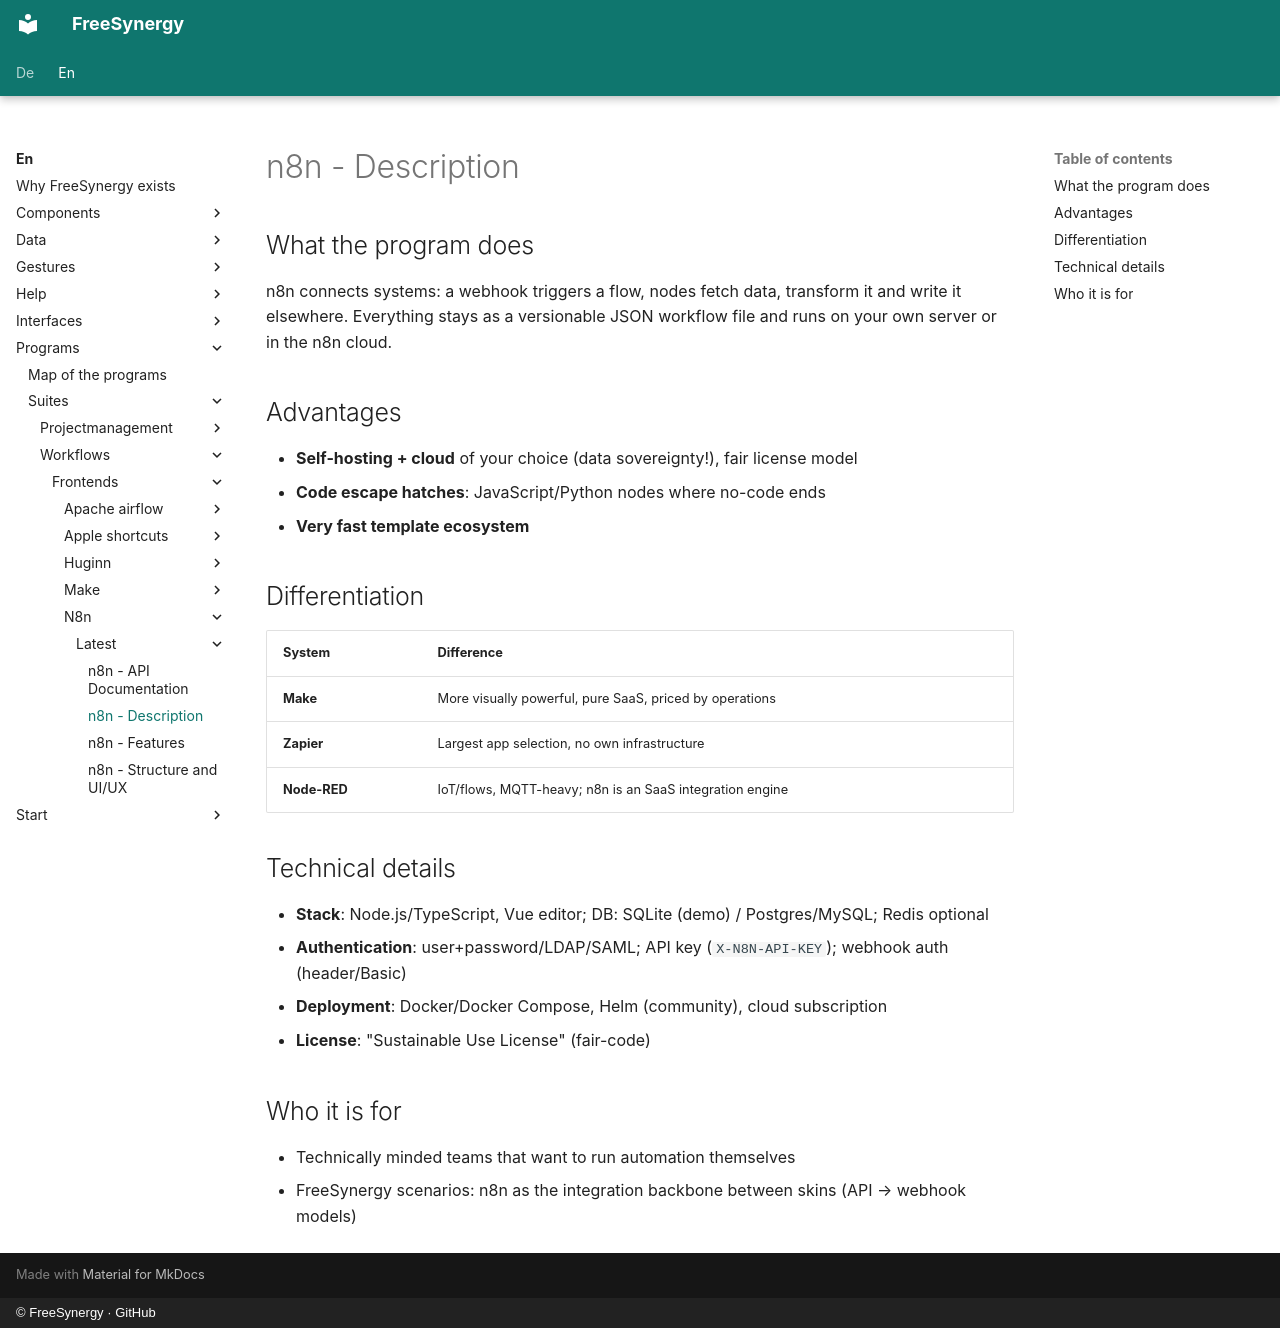

repository: FreeSynergy/fs-documentation · page: en/programs/suites/workflows/frontends/n8n/latest/description/index.html · generator: mkdocs · copyright: © FreeSynergy · GitHub

# n8n - Description

## What the program does

n8n connects systems: a webhook triggers a flow, nodes fetch data, transform it and write it elsewhere. Everything stays as a versionable JSON workflow file and runs on your own server or in the n8n cloud.

## Advantages

- **Self-hosting + cloud** of your choice (data sovereignty!), fair license model
- **Code escape hatches**: JavaScript/Python nodes where no-code ends
- **Very fast template ecosystem**

## Differentiation

| System | Difference |
|--------|-------------|
| **Make** | More visually powerful, pure SaaS, priced by operations |
| **Zapier** | Largest app selection, no own infrastructure |
| **Node-RED** | IoT/flows, MQTT-heavy; n8n is an SaaS integration engine |

## Technical details

- **Stack**: Node.js/TypeScript, Vue editor; DB: SQLite (demo) / Postgres/MySQL; Redis optional
- **Authentication**: user+password/LDAP/SAML; API key (`X-N8N-API-KEY`); webhook auth (header/Basic)
- **Deployment**: Docker/Docker Compose, Helm (community), cloud subscription
- **License**: "Sustainable Use License" (fair-code)

## Who it is for

- Technically minded teams that want to run automation themselves
- FreeSynergy scenarios: n8n as the integration backbone between skins (API → webhook models)
